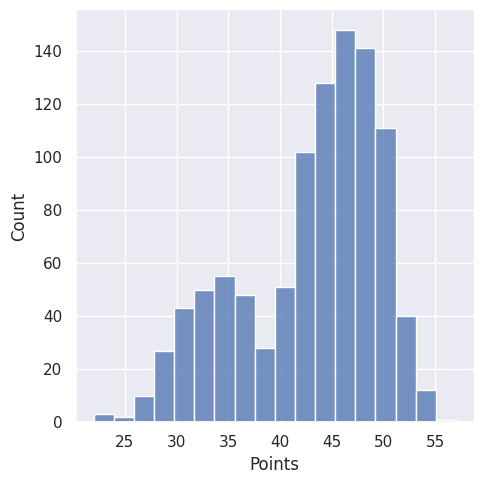

This chart was generated by the following Python code:
import math
from numpy import random
import seaborn as sns
import matplotlib.pyplot as plt

points = {
    'TAXI': 2,
    'CARGO': {
        'AUTO': {
            'TOP': 4,
            'BOTTOM': 2
        },
        'TELEOP': {
            'TOP': 2,
            'BOTTOM': 1
        }
    },
    'HANGER': {
        'LOW': 4,
        'MID': 6,
        'HIGH': 10,
        'TRAVERSAL': 15
    }
}

climbPoints = 15
totTime = 215

def main():
    avgClimbTime = 20
    stdClimbTime = 2
    pClimbSuccess = 0.75
    avgCycleTime = 10
    stdCycleTime = 1
    pCycleSuccess = 0.8
    pointArray = []
    for x in range(1000):
        totPoints, remainingTime = simulationNormDict(avgClimbTime, stdClimbTime, pClimbSuccess, avgCycleTime, stdCycleTime, pCycleSuccess)
        pointArray.append(math.floor(totPoints))
    data = {}
    data['Points'] = pointArray
    sns.set_theme(style="darkgrid")
    sns.displot(data, x='Points')
    plt.show()

def simulation(climbTime, cycleTime):
    totPoints = 0

    shootTime = totTime - climbTime

    shootAttempts = math.floor(shootTime / cycleTime)
    shootPoints = shootAttempts * 2

    totPoints = totPoints + shootPoints + climbPoints

    return totPoints

def simulationNormDict(avgClimbTime, stdClimbTime, pClimbSuccess, avgCycleTime, stdCycleTime, pCycleSuccess):
    totTime = 215
    totPoints = 0

    totTime -= random.normal(avgClimbTime, stdClimbTime)
    totPoints += 15 if (random.geometric(pClimbSuccess) == 1) else 0

    curCycleTime = 0

    while (totTime-curCycleTime > 0):
        totTime -= curCycleTime
        totPoints += 2 if (random.geometric(pCycleSuccess) == 1 ) else 0
        curCycleTime = random.normal(avgCycleTime, stdCycleTime)


    return totPoints, totTime
        

if __name__ == '__main__': 
    main()